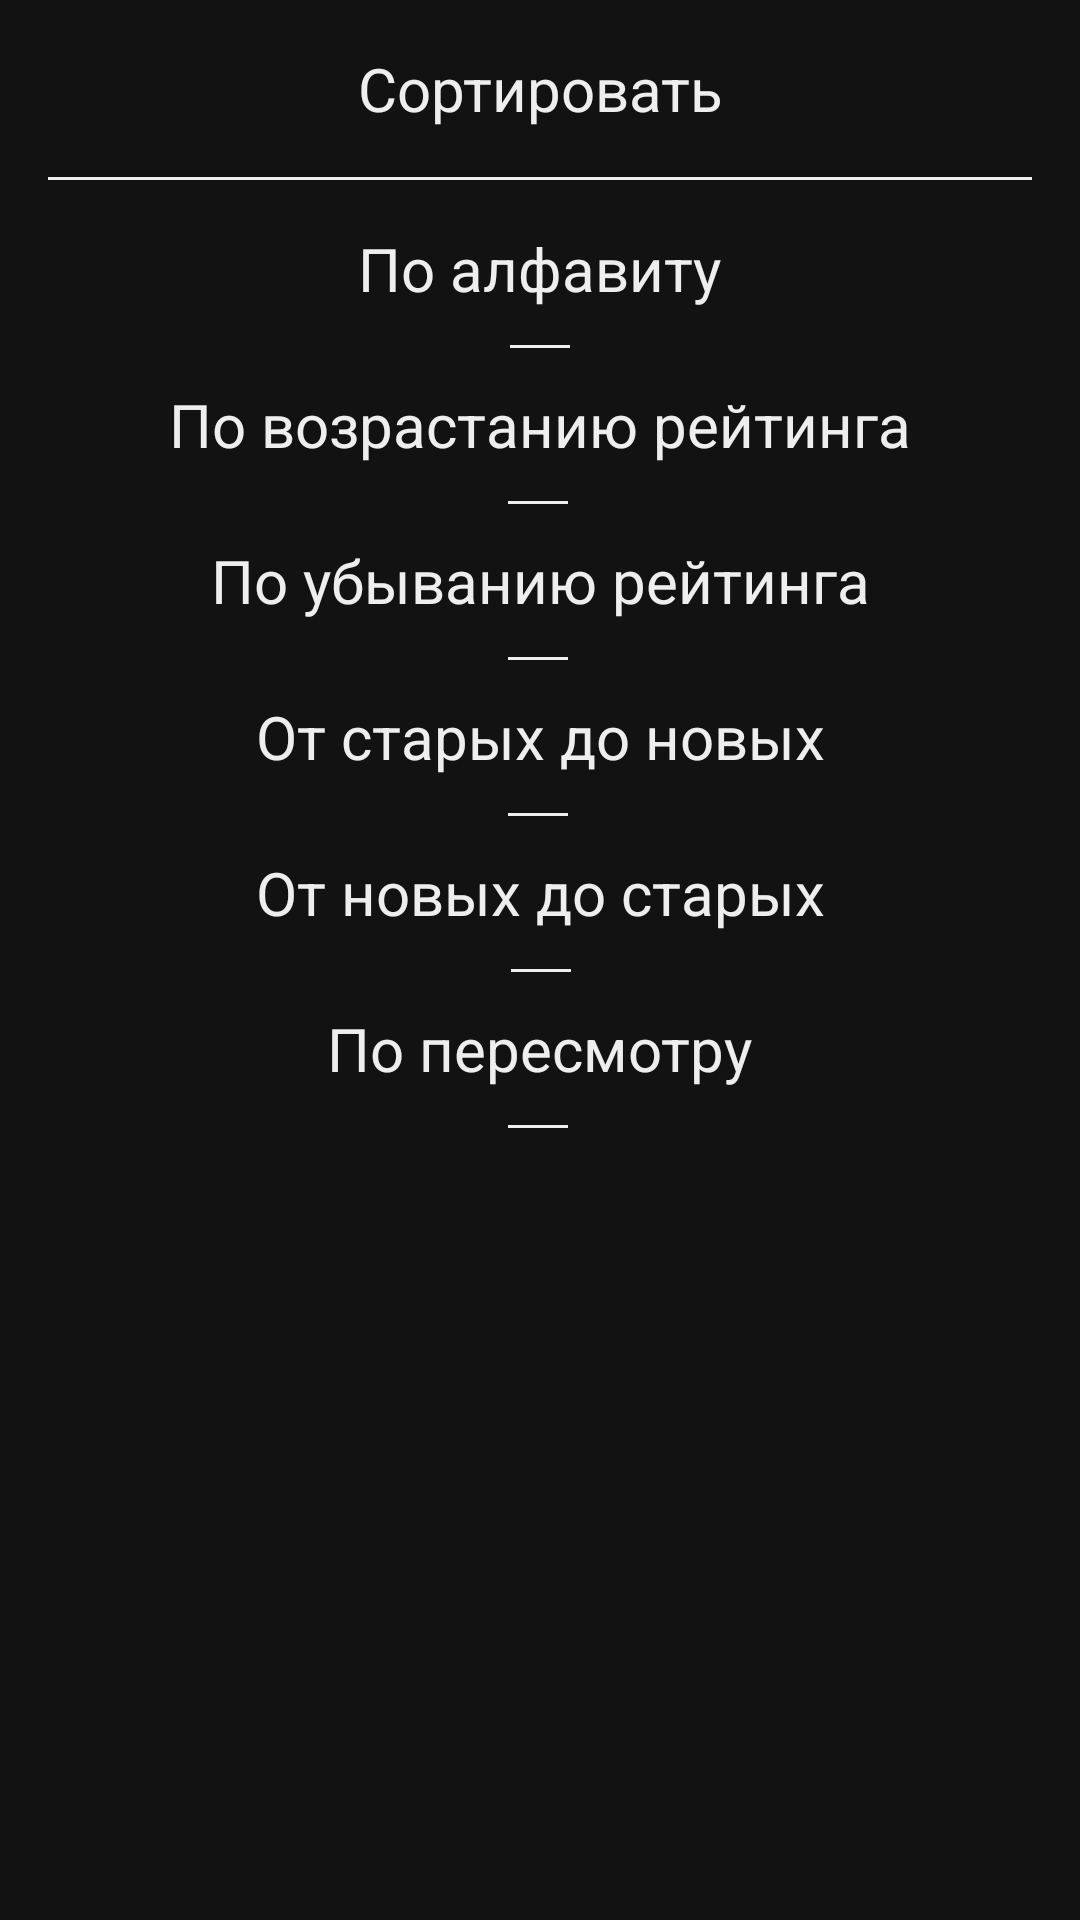

Write the Android layout XML for this screen, with the resource values it uses.
<!-- AndroidManifest.xml: application theme Theme.NewTopMovies -->
<!-- res/layout/sheet_bottom_sort.xml -->
<?xml version="1.0" encoding="utf-8"?>
<androidx.constraintlayout.widget.ConstraintLayout xmlns:android="http://schemas.android.com/apk/res/android"
    xmlns:app="http://schemas.android.com/apk/res-auto"
    xmlns:tools="http://schemas.android.com/tools"
    android:layout_width="match_parent"
    android:layout_height="wrap_content"
    android:paddingBottom="24dp"
    tools:background="@color/choco_milk">

    <View
        android:id="@+id/divider25"
        android:layout_width="20dp"
        android:layout_height="1dp"
        android:layout_marginStart="1dp"
        android:layout_marginTop="4dp"
        android:layout_marginEnd="1dp"
        android:background="@color/chalk_color"
        app:layout_constraintEnd_toEndOf="parent"
        app:layout_constraintHorizontal_bias="0.498"
        app:layout_constraintStart_toStartOf="parent"
        app:layout_constraintTop_toBottomOf="@+id/sort_repeat" />

    <View
        android:id="@+id/divider24"
        android:layout_width="20dp"
        android:layout_height="1dp"
        android:layout_marginStart="1dp"
        android:layout_marginTop="4dp"
        android:layout_marginEnd="1dp"
        android:background="@color/chalk_color"
        app:layout_constraintEnd_toEndOf="parent"
        app:layout_constraintHorizontal_bias="0.501"
        app:layout_constraintStart_toStartOf="parent"
        app:layout_constraintTop_toBottomOf="@+id/sort_new_old" />

    <View
        android:id="@+id/divider23"
        android:layout_width="20dp"
        android:layout_height="1dp"
        android:layout_marginStart="1dp"
        android:layout_marginTop="4dp"
        android:layout_marginEnd="1dp"
        android:background="@color/chalk_color"
        app:layout_constraintEnd_toEndOf="parent"
        app:layout_constraintHorizontal_bias="0.498"
        app:layout_constraintStart_toStartOf="parent"
        app:layout_constraintTop_toBottomOf="@+id/sort_old_new" />

    <View
        android:id="@+id/divider22"
        android:layout_width="20dp"
        android:layout_height="1dp"
        android:layout_marginStart="1dp"
        android:layout_marginTop="4dp"
        android:layout_marginEnd="1dp"
        android:background="@color/chalk_color"
        app:layout_constraintEnd_toEndOf="parent"
        app:layout_constraintHorizontal_bias="0.498"
        app:layout_constraintStart_toStartOf="parent"
        app:layout_constraintTop_toBottomOf="@+id/sort_max_min" />

    <TextView
        android:id="@+id/textView9"
        android:layout_width="0dp"
        android:layout_height="wrap_content"
        android:gravity="center"
        android:paddingTop="16dp"
        android:paddingBottom="16dp"
        android:text="Сортировать"
        android:textColor="@color/chalk_color"
        android:textSize="20sp"
        app:layout_constraintEnd_toEndOf="parent"
        app:layout_constraintStart_toStartOf="parent"
        app:layout_constraintTop_toTopOf="parent" />

    <View
        android:id="@+id/divider4"
        android:layout_width="0dp"
        android:layout_height="1dp"
        android:layout_marginStart="16dp"
        android:layout_marginEnd="16dp"
        android:background="@color/chalk_color"
        android:backgroundTint="@color/chalk_color"
        app:layout_constraintEnd_toEndOf="parent"
        app:layout_constraintStart_toStartOf="parent"
        app:layout_constraintTop_toBottomOf="@+id/textView9" />

    <TextView
        android:id="@+id/sort_alphabet"
        android:layout_width="wrap_content"
        android:layout_height="wrap_content"
        android:layout_marginTop="8dp"
        android:paddingStart="32dp"
        android:paddingTop="8dp"
        android:paddingEnd="32dp"
        android:paddingBottom="8dp"
        android:text="По алфавиту"
        android:textColor="@color/chalk_color"
        android:textSize="20sp"
        app:layout_constraintEnd_toEndOf="parent"
        app:layout_constraintStart_toStartOf="parent"
        app:layout_constraintTop_toBottomOf="@+id/divider4" />

    <TextView
        android:id="@+id/sort_min_max"
        android:layout_width="wrap_content"
        android:layout_height="wrap_content"
        android:layout_marginTop="4dp"
        android:paddingStart="32dp"
        android:paddingTop="8dp"
        android:paddingEnd="32dp"
        android:paddingBottom="8dp"
        android:text="По возрастанию рейтинга"
        android:textColor="@color/chalk_color"
        android:textSize="20sp"
        app:layout_constraintEnd_toEndOf="parent"
        app:layout_constraintStart_toStartOf="parent"
        app:layout_constraintTop_toBottomOf="@+id/divider20" />

    <TextView
        android:id="@+id/sort_max_min"
        android:layout_width="wrap_content"
        android:layout_height="wrap_content"
        android:layout_marginTop="4dp"
        android:paddingStart="32dp"
        android:paddingTop="8dp"
        android:paddingEnd="32dp"
        android:paddingBottom="8dp"
        android:text="По убыванию рейтинга"
        android:textColor="@color/chalk_color"
        android:textSize="20sp"
        app:layout_constraintEnd_toEndOf="parent"
        app:layout_constraintStart_toStartOf="parent"
        app:layout_constraintTop_toBottomOf="@+id/divider21" />

    <TextView
        android:id="@+id/sort_old_new"
        android:layout_width="wrap_content"
        android:layout_height="wrap_content"
        android:layout_marginTop="4dp"
        android:paddingStart="32dp"
        android:paddingTop="8dp"
        android:paddingEnd="32dp"
        android:paddingBottom="8dp"
        android:text="От старых до новых"
        android:textColor="@color/chalk_color"
        android:textSize="20sp"
        app:layout_constraintEnd_toEndOf="parent"
        app:layout_constraintStart_toStartOf="parent"
        app:layout_constraintTop_toBottomOf="@+id/divider22" />

    <TextView
        android:id="@+id/sort_new_old"
        android:layout_width="wrap_content"
        android:layout_height="wrap_content"
        android:layout_marginTop="4dp"
        android:paddingStart="32dp"
        android:paddingTop="8dp"
        android:paddingEnd="32dp"
        android:paddingBottom="8dp"
        android:text="От новых до старых"
        android:textColor="@color/chalk_color"
        android:textSize="20sp"
        app:layout_constraintEnd_toEndOf="parent"
        app:layout_constraintStart_toStartOf="parent"
        app:layout_constraintTop_toBottomOf="@+id/divider23" />

    <TextView
        android:id="@+id/sort_repeat"
        android:layout_width="wrap_content"
        android:layout_height="wrap_content"
        android:layout_marginTop="4dp"
        android:paddingStart="32dp"
        android:paddingTop="8dp"
        android:paddingEnd="32dp"
        android:paddingBottom="8dp"
        android:text="По пересмотру"
        android:textColor="@color/chalk_color"
        android:textSize="20sp"
        app:layout_constraintEnd_toEndOf="parent"
        app:layout_constraintStart_toStartOf="parent"
        app:layout_constraintTop_toBottomOf="@+id/divider24" />

    <View
        android:id="@+id/divider20"
        android:layout_width="20dp"
        android:layout_height="1dp"
        android:layout_marginStart="1dp"
        android:layout_marginTop="4dp"
        android:layout_marginEnd="1dp"
        android:background="@color/chalk_color"
        app:layout_constraintEnd_toEndOf="parent"
        app:layout_constraintStart_toStartOf="parent"
        app:layout_constraintTop_toBottomOf="@+id/sort_alphabet" />

    <View
        android:id="@+id/divider21"
        android:layout_width="20dp"
        android:layout_height="1dp"
        android:layout_marginStart="1dp"
        android:layout_marginTop="4dp"
        android:layout_marginEnd="1dp"
        android:background="@color/chalk_color"
        app:layout_constraintEnd_toEndOf="parent"
        app:layout_constraintHorizontal_bias="0.498"
        app:layout_constraintStart_toStartOf="parent"
        app:layout_constraintTop_toBottomOf="@+id/sort_min_max" />
</androidx.constraintlayout.widget.ConstraintLayout>
<!-- resources referenced by this layout -->
<resources>
  <color name="chalk_color">#EEEEEE</color>
  <style name="Theme.NewTopMovies" parent="Theme.MaterialComponents">
          
          <item name="colorPrimary">@color/white</item>
          <item name="colorPrimaryVariant">@color/black</item>
          <item name="colorOnPrimary">@color/chalk_color</item>
          
          <item name="colorSecondary">@color/black</item>
          <item name="colorSecondaryVariant">@color/black</item>
          <item name="colorOnSecondary">@color/black</item>
          
          <item name="android:statusBarColor">@color/black</item>
  
          
          <item name="windowActionBar">false</item>
          <item name="windowNoTitle">true</item>
          <item name="android:windowFullscreen">false</item>
  
          <item name="bottomSheetDialogTheme">@style/ThemeOverlay.App.BottomSheetDialog</item>
      </style>
  <color name="white">#FFFFFFFF</color>
  <color name="black">#FF000000</color>
  <style name="ThemeOverlay.App.BottomSheetDialog" parent="ThemeOverlay.MaterialComponents.BottomSheetDialog">
          <item name="bottomSheetStyle">@style/ModalBottomSheetDialog</item>
      </style>
  <style name="ModalBottomSheetDialog" parent="Widget.MaterialComponents.BottomSheet.Modal">
          <item name="backgroundTint">@color/dark_grey</item>
          <item name="shapeAppearance">@style/ShapeAppearance.App.LargeComponent</item>
      </style>
  <color name="dark_grey">#272727</color>
  <style name="ShapeAppearance.App.LargeComponent" parent="ShapeAppearance.MaterialComponents.LargeComponent">
          <item name="cornerFamily">rounded</item>
          <item name="cornerSize">32dp</item>
      </style>
</resources>
